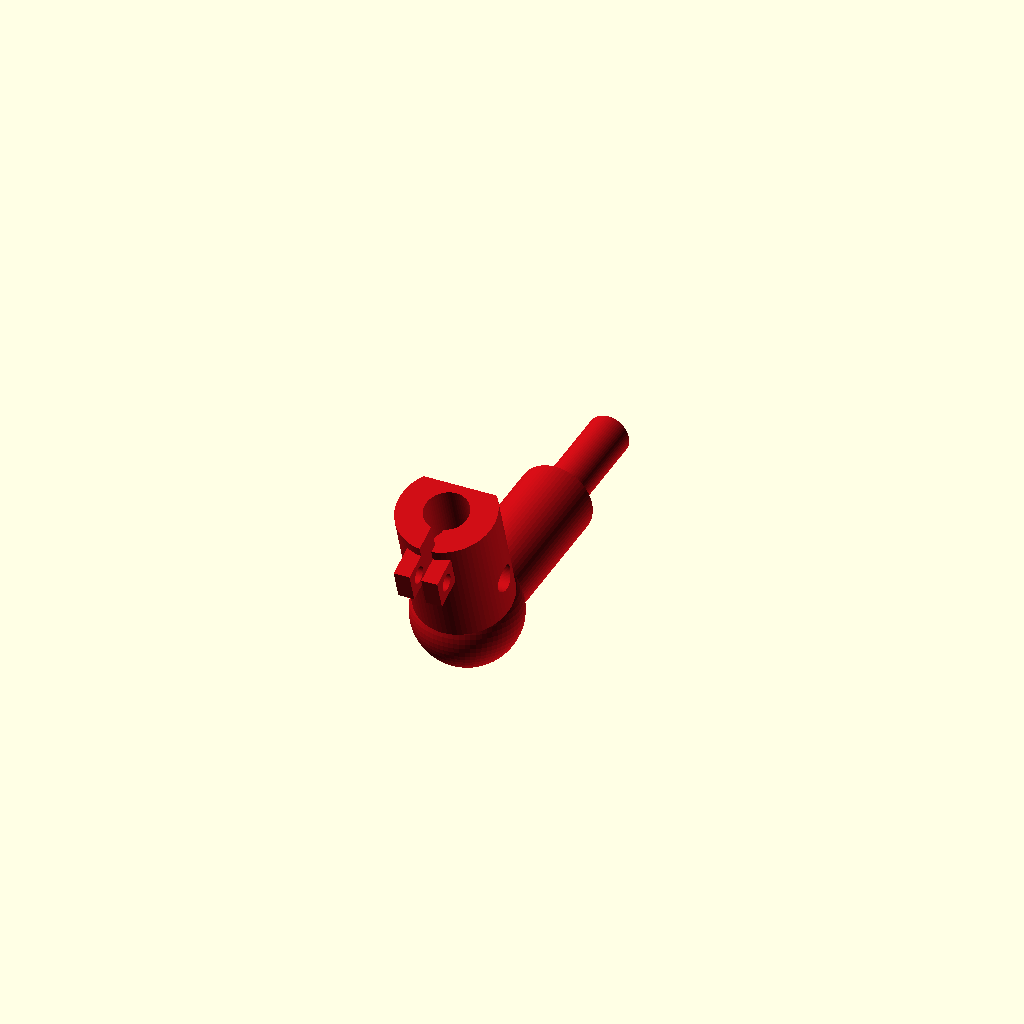
Cell 1: the model at its default parameters.
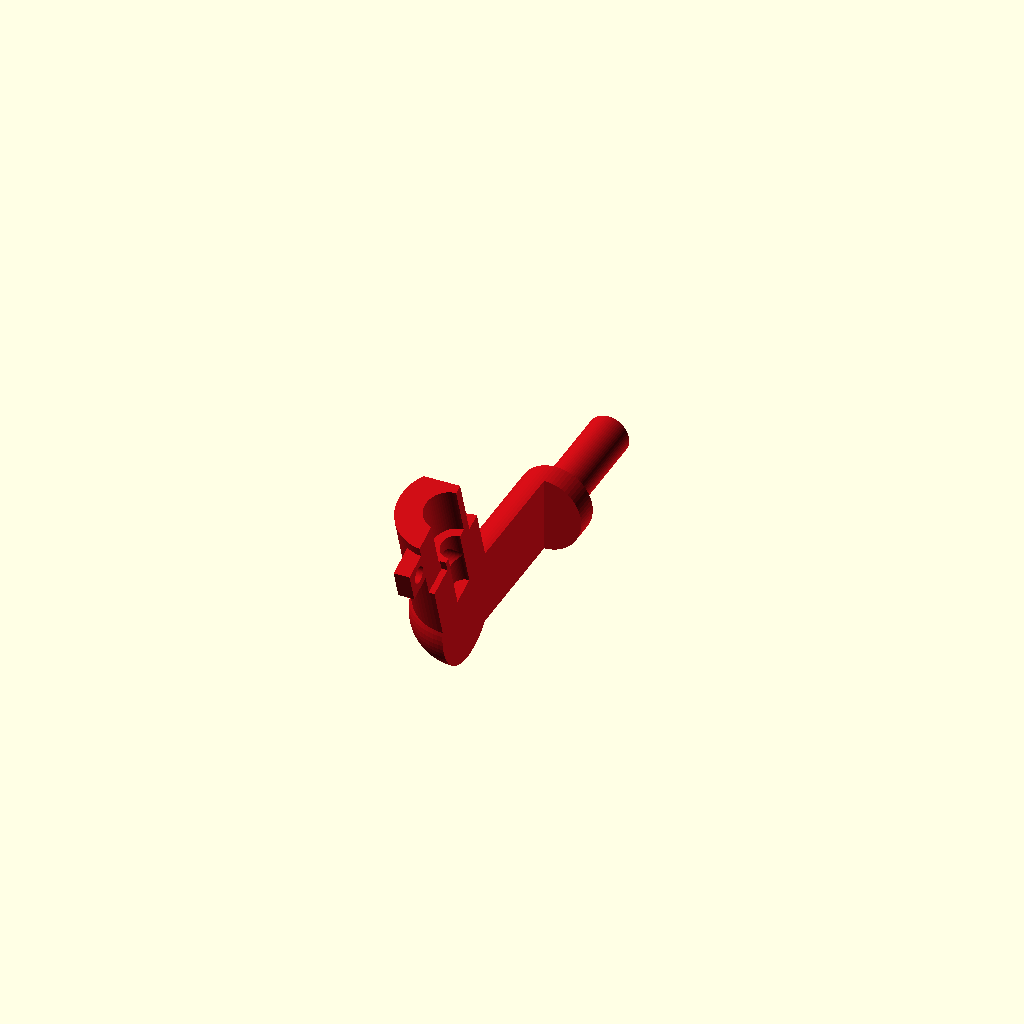
Cell 2: the same model with part_cutaway = true.
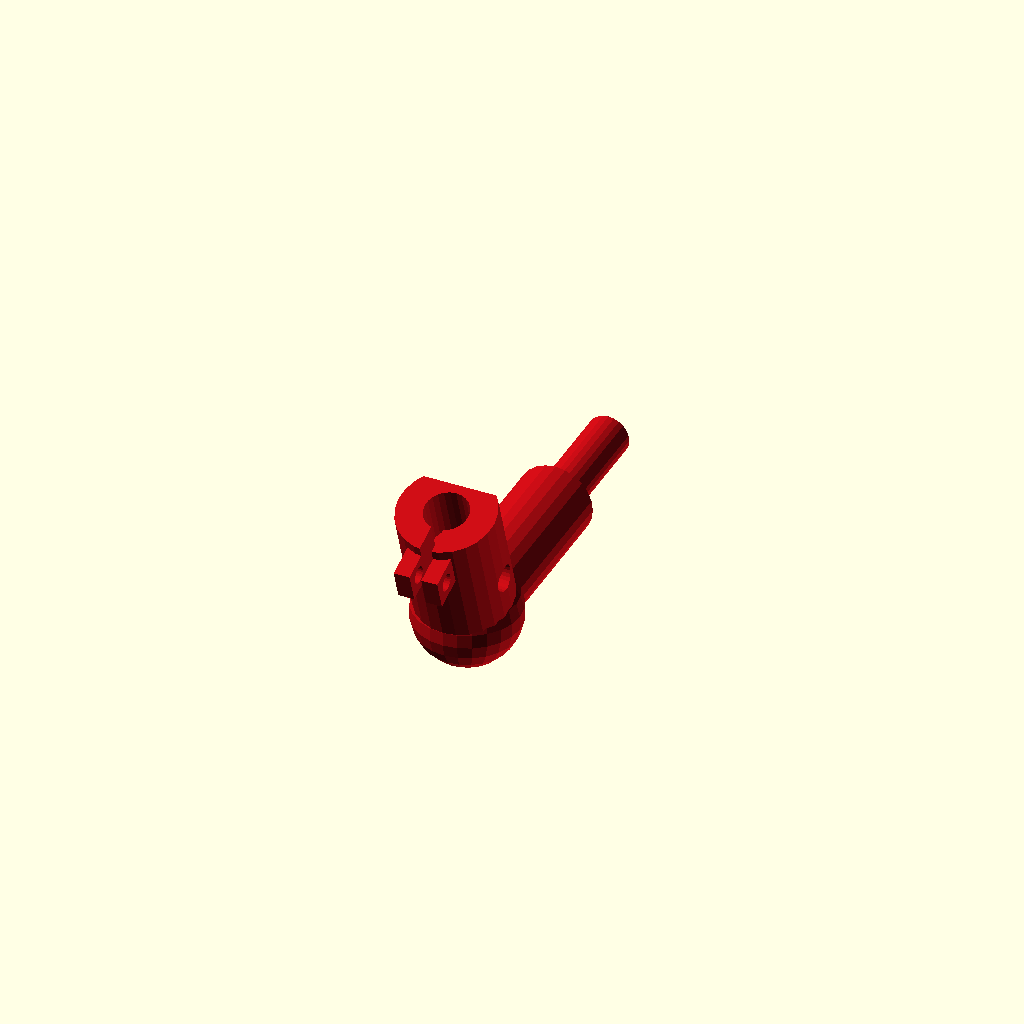
Cell 3: print_export = false (everything else at default).
One fixed orthographic camera (rotation 55°, 0°, 25°; colour scheme Cornfield) for every cell.
Source of the model, cad/axle_ankle_socket_v5.1.scad:
// Standalone lower socket part - v5: INTEGRATED ANKLE AXLE version.
// The bar cup is retired; the socket prints with a 7.8 mm axle
// (hub stop -> through one carrier 608 -> magnet-pocket tip).
// front = encoder side in the assembly, but both sides print the pocket
// (mirror parts double as spares).
// Edit shared dimensions in frame_v5.scad so the assembly stays linked.

part_mode = "lower_socket";
socket_side = "front";     // "front" or "rear"
part_cutaway = false;
print_export = true;

include <frame_master.scad>
Customizer parameters (derived from the source; name, type, default, range or options):
part_mode: string, default "lower_socket"
socket_side: string, default "front"
part_cutaway: bool, default false
print_export: bool, default true
